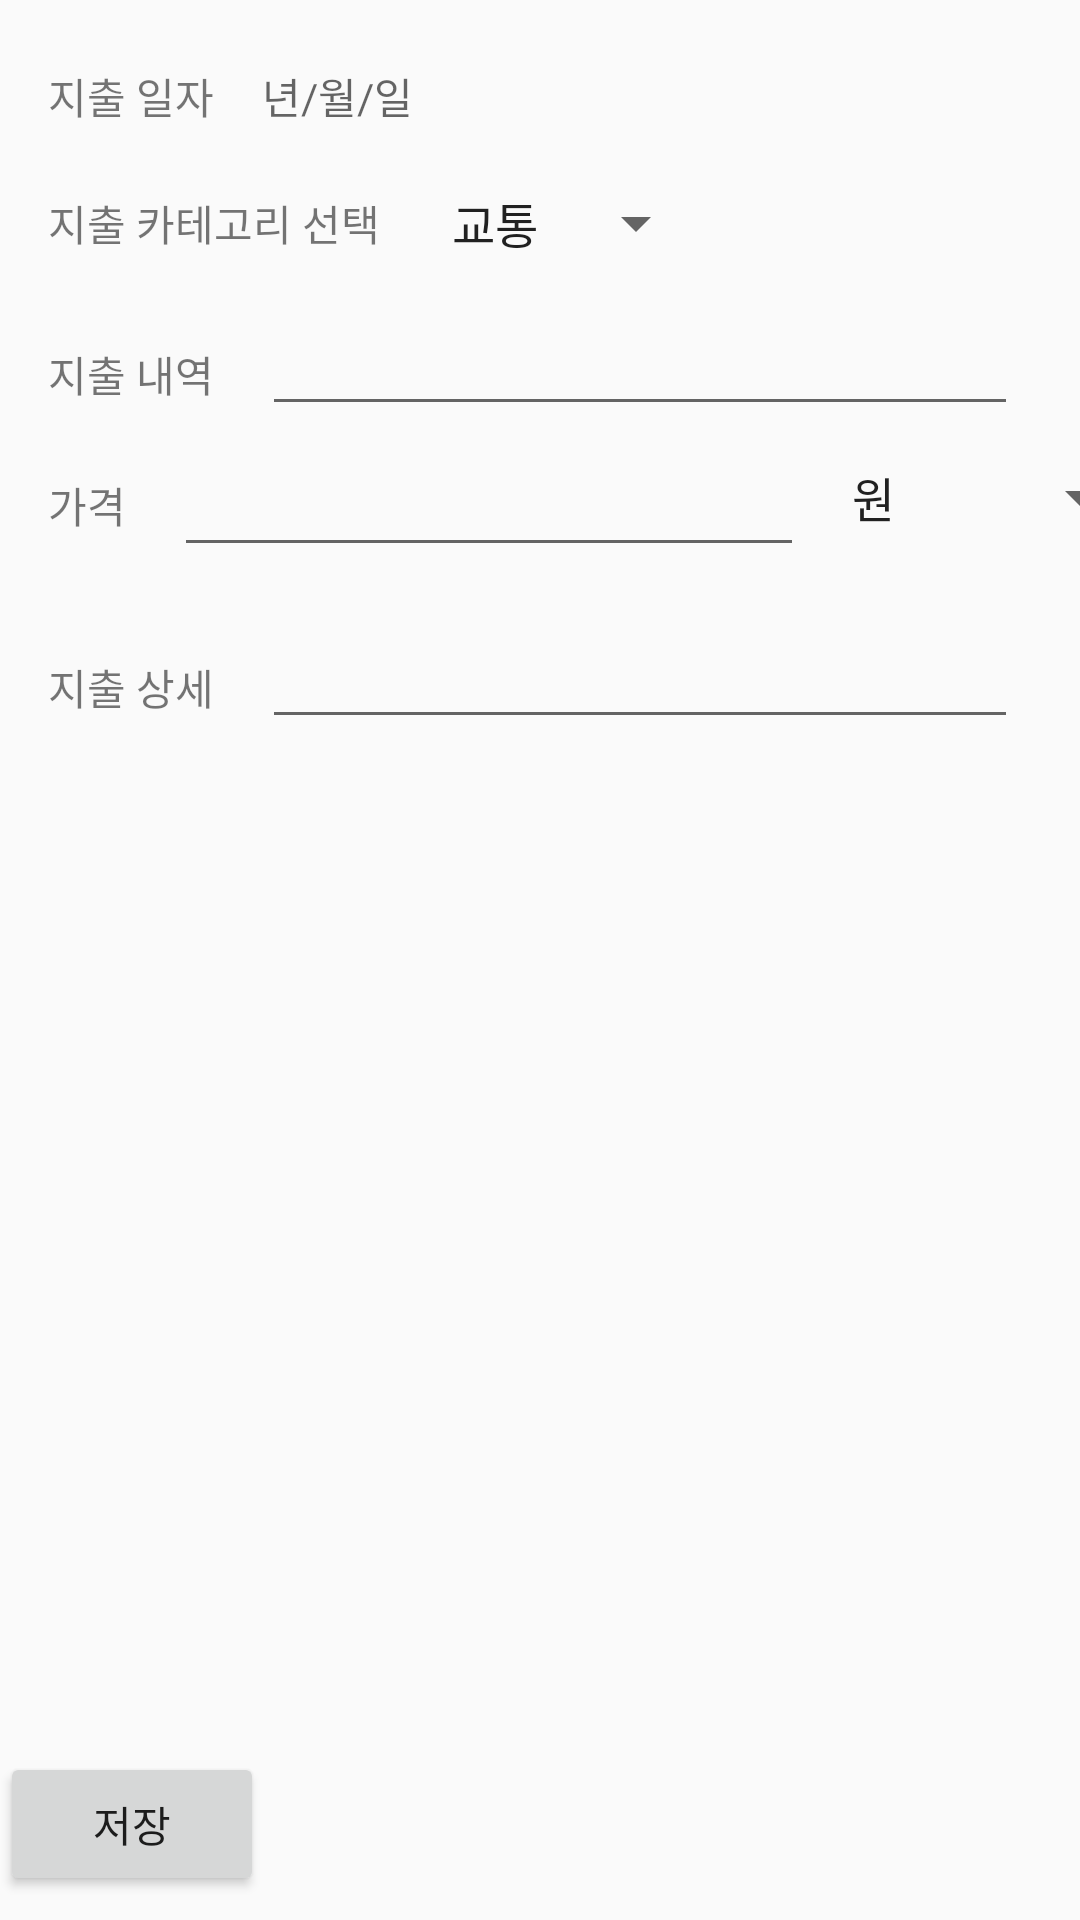

Layout XML and referenced resources for this Android screen:
<!-- AndroidManifest.xml: application theme AppTheme -->
<!-- res/layout/activity_edit_content.xml -->
<?xml version="1.0" encoding="utf-8"?>
<android.support.constraint.ConstraintLayout xmlns:android="http://schemas.android.com/apk/res/android"
    xmlns:app="http://schemas.android.com/apk/res-auto"
    xmlns:tools="http://schemas.android.com/tools"
    android:layout_width="match_parent"
    android:layout_height="match_parent"
    tools:context=".EditContentActivity">

    <TextView
        android:id="@+id/textView7"
        android:layout_width="wrap_content"
        android:layout_height="32dp"
        android:layout_marginStart="16dp"
        android:layout_marginTop="16dp"
        android:gravity="center_vertical"
        android:text="지출 일자"
        app:layout_constraintStart_toStartOf="parent"
        app:layout_constraintTop_toTopOf="parent" />

    <TextView
        android:id="@+id/date_tv"
        android:layout_width="wrap_content"
        android:layout_height="32dp"
        android:layout_marginStart="16dp"
        android:gravity="center_vertical"
        android:hint="년/월/일"
        app:layout_constraintBottom_toBottomOf="@+id/textView7"
        app:layout_constraintStart_toEndOf="@+id/textView7"
        app:layout_constraintTop_toTopOf="@+id/textView7" />

    <TextView
        android:id="@+id/tv1"
        android:layout_width="wrap_content"
        android:layout_height="wrap_content"
        android:layout_marginTop="16dp"
        android:text="지출 카테고리 선택"
        app:layout_constraintStart_toStartOf="@+id/textView7"
        app:layout_constraintTop_toBottomOf="@+id/date_tv" />

    <Spinner
        android:id="@+id/tag_spinner"
        android:layout_width="wrap_content"
        android:layout_height="wrap_content"
        android:layout_marginStart="16dp"
        android:entries="@array/money_tag"
        app:layout_constraintBottom_toBottomOf="@+id/tv1"
        app:layout_constraintStart_toEndOf="@+id/tv1"
        app:layout_constraintTop_toTopOf="@+id/tv1" />

    <TextView
        android:id="@+id/tv2"
        android:layout_width="wrap_content"
        android:layout_height="48dp"
        android:layout_marginTop="16dp"
        android:gravity="center_vertical"
        android:text="지출 내역"
        app:layout_constraintStart_toStartOf="@+id/tv1"
        app:layout_constraintTop_toBottomOf="@+id/tv1" />

    <EditText
        android:id="@+id/title_et"
        android:layout_width="wrap_content"
        android:layout_height="wrap_content"
        android:layout_marginStart="16dp"
        android:ems="12"
        android:gravity="center_vertical"
        android:inputType="textMultiLine"
        android:maxLines="2"
        android:scrollbars="vertical"
        android:singleLine="false"
        app:layout_constraintStart_toEndOf="@+id/tv2"
        app:layout_constraintTop_toTopOf="@+id/tv2" />

    <TextView
        android:id="@+id/tv3"
        android:layout_width="wrap_content"
        android:layout_height="wrap_content"
        android:layout_marginTop="16dp"
        android:gravity="center_vertical"
        android:text="가격"
        app:layout_constraintStart_toStartOf="@+id/tv2"
        app:layout_constraintTop_toBottomOf="@+id/title_et" />

    <EditText
        android:id="@+id/price_et"
        android:layout_width="wrap_content"
        android:layout_height="wrap_content"
        android:layout_marginStart="16dp"
        android:ems="10"
        android:inputType="numberDecimal"
        app:layout_constraintBottom_toBottomOf="@+id/tv3"
        app:layout_constraintStart_toEndOf="@+id/tv3"
        app:layout_constraintTop_toTopOf="@+id/tv3" />

    <Spinner
        android:id="@+id/concurrency_spinner"
        android:layout_width="wrap_content"
        android:layout_height="wrap_content"
        android:layout_marginStart="8dp"
        android:entries="@array/money_concurrency"
        app:layout_constraintBottom_toBottomOf="@+id/price_et"
        app:layout_constraintStart_toEndOf="@+id/price_et"
        app:layout_constraintTop_toBottomOf="@+id/title_et" />

    <TextView
        android:id="@+id/tv4"
        android:layout_width="wrap_content"
        android:layout_height="48dp"
        android:layout_marginTop="16dp"
        android:gravity="center_vertical"
        android:text="지출 상세"
        app:layout_constraintStart_toStartOf="@+id/tv3"
        app:layout_constraintTop_toBottomOf="@+id/price_et" />

    <EditText
        android:id="@+id/detail_et"
        android:layout_width="wrap_content"
        android:layout_height="wrap_content"
        android:layout_marginStart="16dp"
        android:ems="12"
        android:gravity="center_vertical"
        android:inputType="textMultiLine"
        android:maxLines="5"
        android:scrollbars="vertical"
        android:singleLine="false"
        app:layout_constraintStart_toEndOf="@+id/tv4"
        app:layout_constraintTop_toTopOf="@+id/tv4" />

    <Button
        android:id="@+id/save_btn"
        android:layout_width="wrap_content"
        android:layout_height="wrap_content"
        android:layout_marginBottom="8dp"
        android:text="저장"
        app:layout_constraintBottom_toBottomOf="parent"
        tools:ignore="MissingConstraints"
        tools:layout_editor_absoluteX="136dp" />

</android.support.constraint.ConstraintLayout>
<!-- resources referenced by this layout -->
<resources>
  <string-array name="money_concurrency">
          <item>원</item>
          <item>달러</item>
          <item>유로</item>
          <item>코로나</item>
          <item>즈워티</item>
      </string-array>
  <string-array name="money_tag">
          <item>교통</item>
          <item>식사</item>
          <item>쇼핑</item>
          <item>관람</item>
          <item>기타</item>
      </string-array>
  <style name="AppTheme" parent="Theme.AppCompat.Light.NoActionBar">
          
          <item name="colorPrimary">@color/colorPrimary</item>
          <item name="colorPrimaryDark">@color/colorPrimaryDark</item>
          <item name="colorAccent">@color/colorAccent</item>
      </style>
  <color name="colorPrimary">#9DB9E2</color>
  <color name="colorPrimaryDark">#87abe1</color>
  <color name="colorAccent">#f76b99</color>
</resources>
